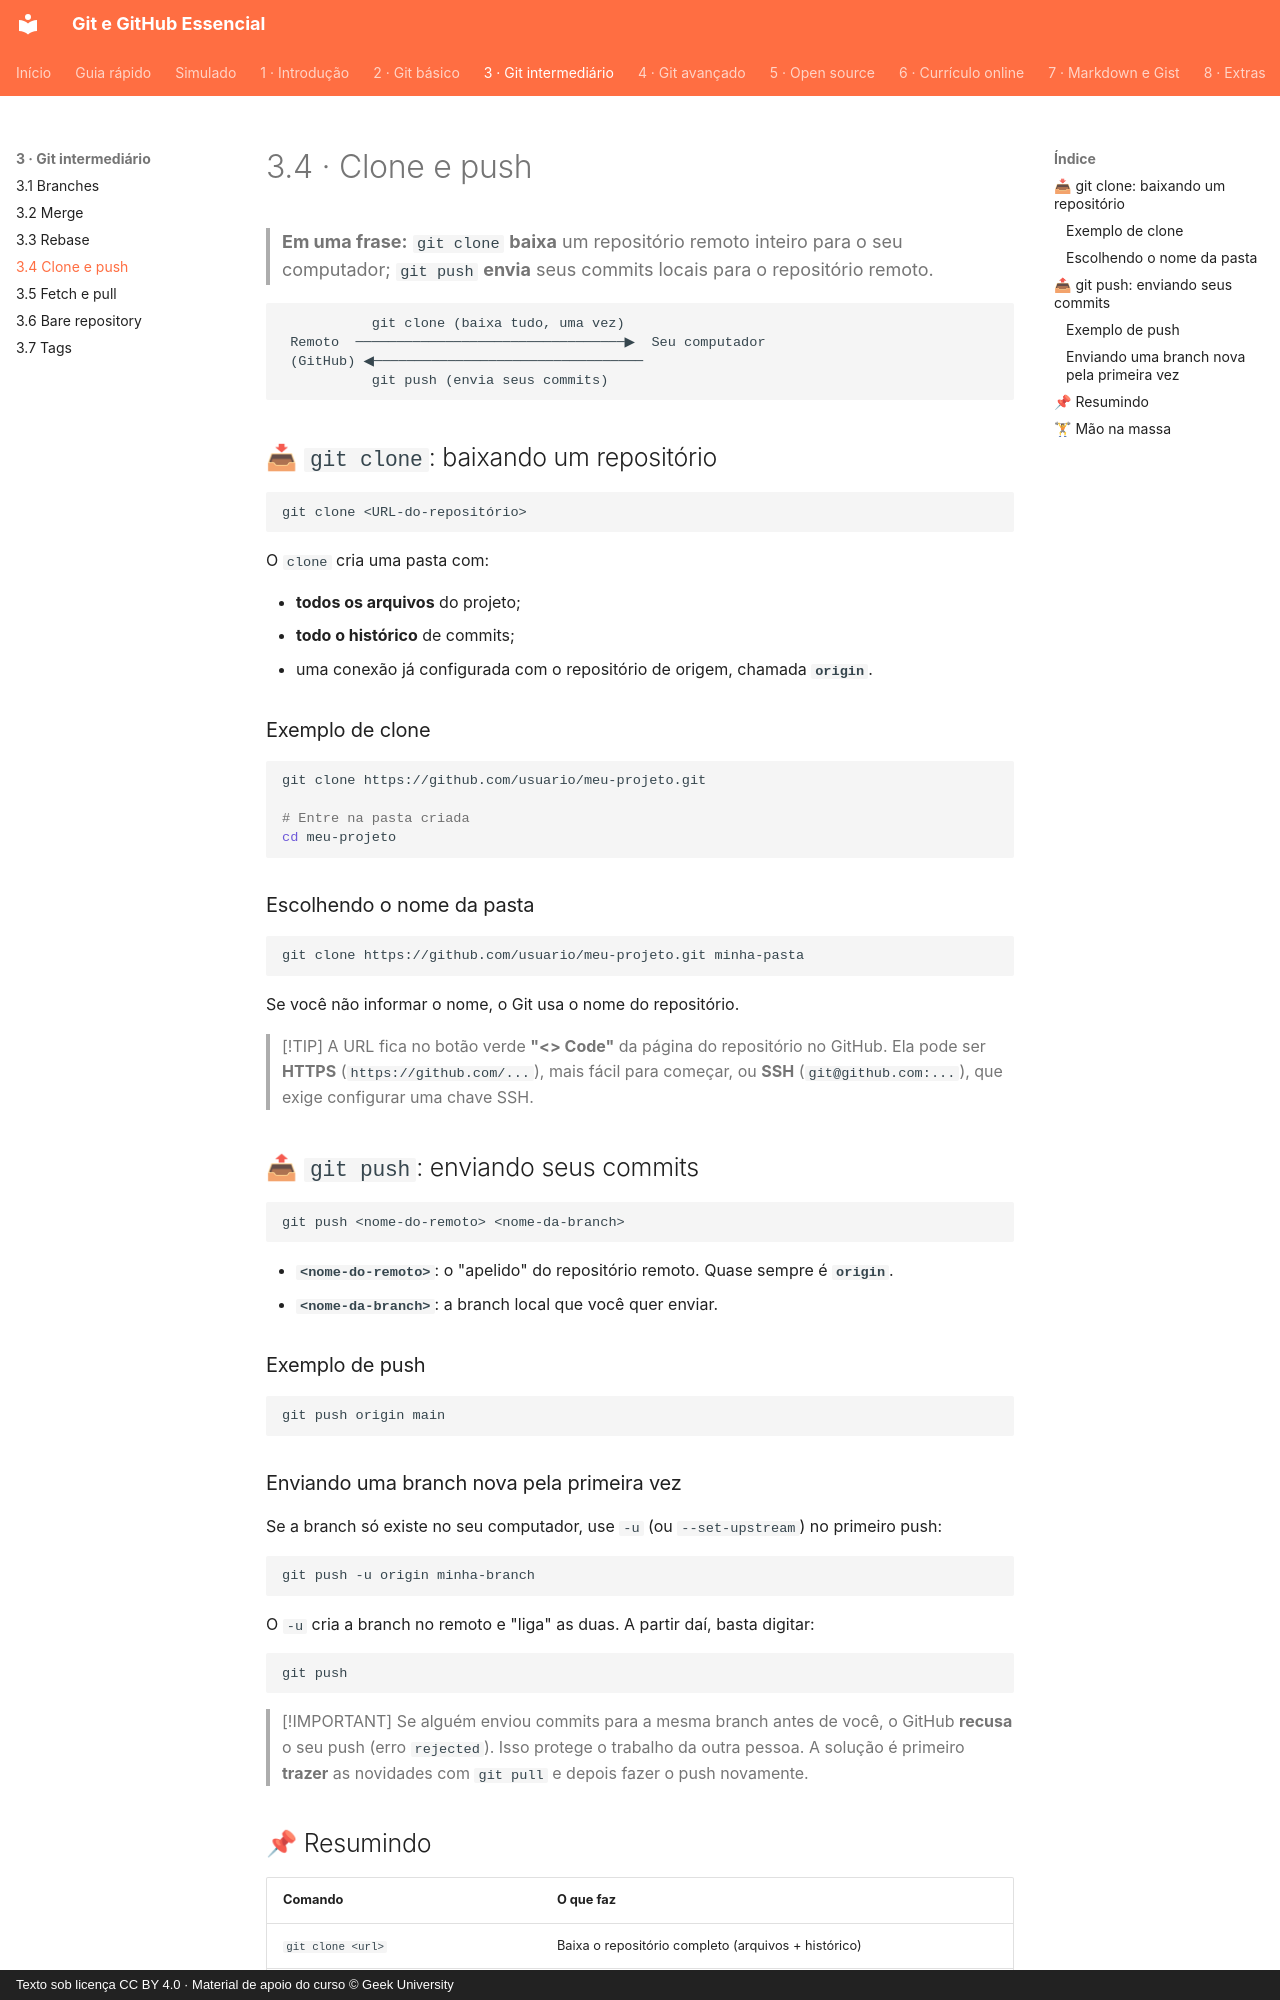

repository: Joshpcbrrj/Udemy-Geek_university-Git_GitHub-Essencial_para_o_Desenvolvedor · page: 03-git-intermediario/04-clone-e-push/index.html · generator: mkdocs · copyright: Texto sob licença CC BY 4.0 · Material de apoio do curso © Geek University

# 3.4 · Clone e push

> **Em uma frase:** `git clone` **baixa** um repositório remoto inteiro para o seu computador; `git push` **envia** seus commits locais para o repositório remoto.

```text
           git clone (baixa tudo, uma vez)
 Remoto  ─────────────────────────────────▶  Seu computador
 (GitHub) ◀─────────────────────────────────
           git push (envia seus commits)
```

## 📥 `git clone`: baixando um repositório

```bash
git clone <URL-do-repositório>
```

O `clone` cria uma pasta com:

- **todos os arquivos** do projeto;
- **todo o histórico** de commits;
- uma conexão já configurada com o repositório de origem, chamada **`origin`**.

### Exemplo de clone

```bash
git clone https://github.com/usuario/meu-projeto.git

# Entre na pasta criada
cd meu-projeto
```

### Escolhendo o nome da pasta

```bash
git clone https://github.com/usuario/meu-projeto.git minha-pasta
```

Se você não informar o nome, o Git usa o nome do repositório.

> [!TIP]
> A URL fica no botão verde **"<> Code"** da página do repositório no GitHub. Ela pode ser **HTTPS** (`https://github.com/...`), mais fácil para começar, ou **SSH** (`git@github.com:...`), que exige configurar uma chave SSH.

## 📤 `git push`: enviando seus commits

```bash
git push <nome-do-remoto> <nome-da-branch>
```

- **`<nome-do-remoto>`**: o "apelido" do repositório remoto. Quase sempre é **`origin`**.
- **`<nome-da-branch>`**: a branch local que você quer enviar.

### Exemplo de push

```bash
git push origin main
```

### Enviando uma branch nova pela primeira vez

Se a branch só existe no seu computador, use `-u` (ou `--set-upstream`) no primeiro push:

```bash
git push -u origin minha-branch
```

O `-u` cria a branch no remoto e "liga" as duas. A partir daí, basta digitar:

```bash
git push
```

> [!IMPORTANT]
> Se alguém enviou commits para a mesma branch antes de você, o GitHub **recusa** o seu push (erro `rejected`). Isso protege o trabalho da outra pessoa. A solução é primeiro **trazer** as novidades com `git pull` e depois fazer o push novamente.
